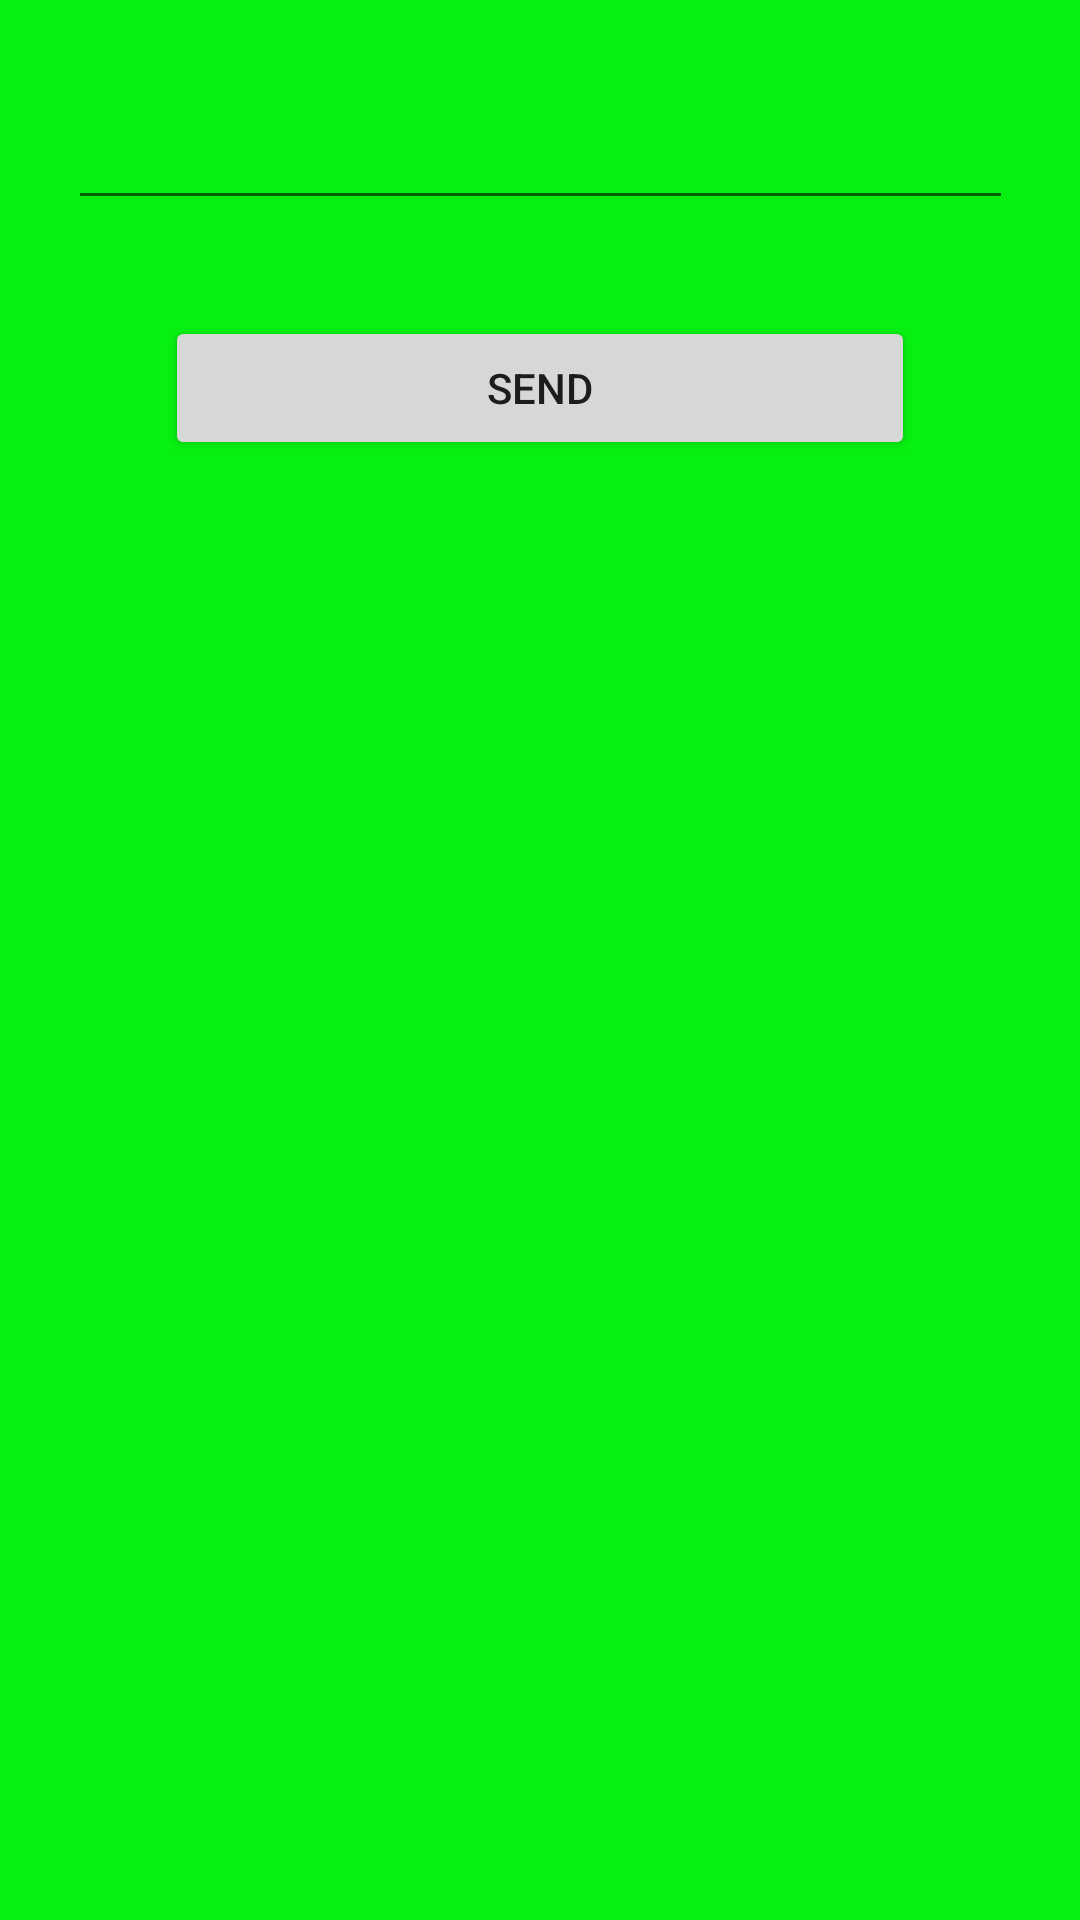

Reconstruct the res/layout file that produces this screen, plus the resources it refers to.
<!-- AndroidManifest.xml: application theme Theme.Lesson33 -->
<!-- res/layout/fragment_second.xml -->
<?xml version="1.0" encoding="utf-8"?>
<androidx.constraintlayout.widget.ConstraintLayout xmlns:android="http://schemas.android.com/apk/res/android"
    xmlns:tools="http://schemas.android.com/tools"
    android:layout_width="match_parent"
    xmlns:app="http://schemas.android.com/apk/res-auto"
    android:background="@color/green"
    android:layout_height="match_parent"
    tools:context=".SecondFragment">

    <EditText
        android:id="@+id/text1"
        android:layout_width="wrap_content"
        android:layout_marginStart="25dp"
        android:layout_marginEnd="25dp"
        android:ems="15"
        android:layout_marginTop="32dp"
        app:layout_constraintStart_toStartOf="parent"
        app:layout_constraintEnd_toEndOf="parent"
        app:layout_constraintTop_toTopOf="parent"
        android:layout_height="wrap_content"/>

    <Button
        android:layout_width="250dp"
        android:text="send"
        android:id="@+id/btn"
        app:layout_constraintTop_toBottomOf="@+id/text1"
        app:layout_constraintEnd_toEndOf="parent"
        app:layout_constraintStart_toStartOf="parent"
        android:layout_marginTop="32dp"
        android:layout_height="wrap_content"/>

</androidx.constraintlayout.widget.ConstraintLayout>
<!-- resources referenced by this layout -->
<resources>
  <color name="green">#07F111</color>
  <style name="Theme.Lesson33" parent="Theme.MaterialComponents.DayNight.DarkActionBar">
          
          <item name="colorPrimary">@color/purple_500</item>
          <item name="colorPrimaryVariant">@color/purple_700</item>
          <item name="colorOnPrimary">@color/white</item>
          
          <item name="colorSecondary">@color/teal_200</item>
          <item name="colorSecondaryVariant">@color/teal_700</item>
          <item name="colorOnSecondary">@color/black</item>
          
          <item name="android:statusBarColor" tools:targetApi="l">?attr/colorPrimaryVariant</item>
          
      </style>
  <color name="purple_500">#FF6200EE</color>
  <color name="purple_700">#FF3700B3</color>
  <color name="white">#FFFFFFFF</color>
  <color name="teal_200">#FF03DAC5</color>
  <color name="teal_700">#FF018786</color>
  <color name="black">#FF000000</color>
</resources>
